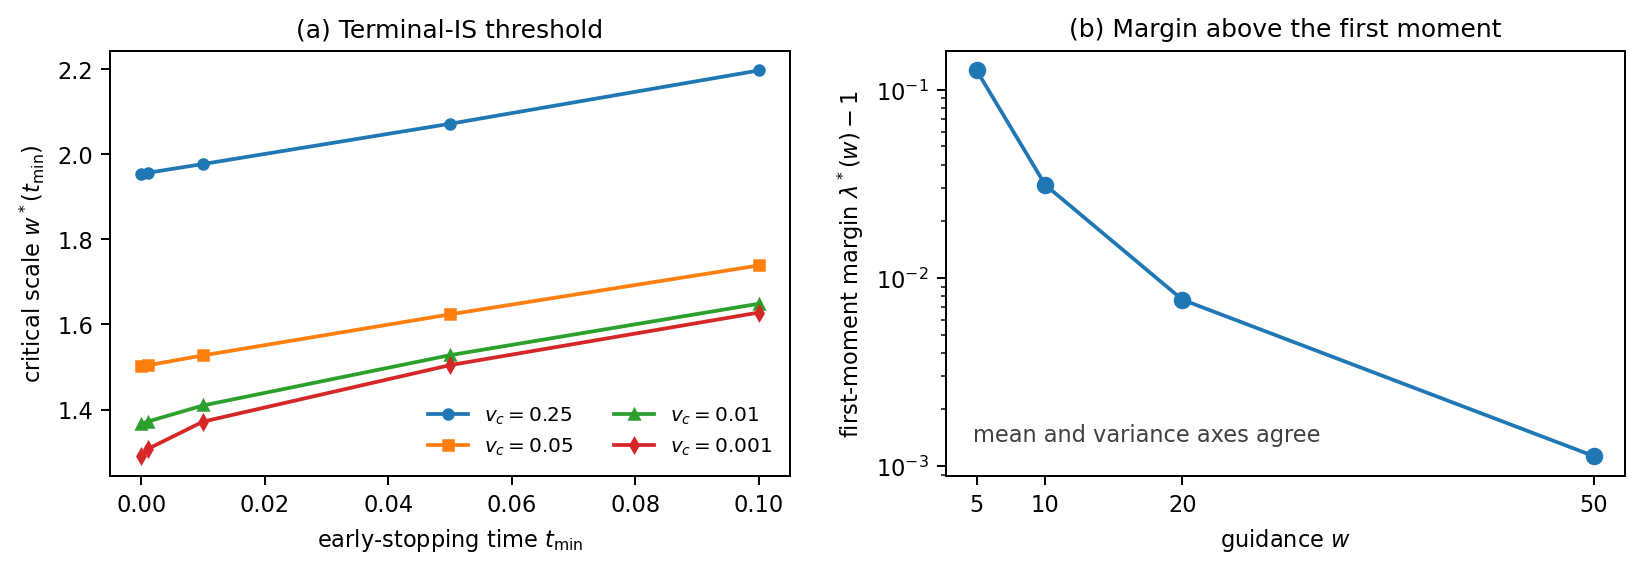

Data behind this chart, as committed beside it:
vc, t_min, M, w_star_mean_axis, w_star_variance_axis, w_star
0.25, 0.0, 300, 1.954, 1.954, 1.954
0.25, 0.001, 300, 1.956, 1.956, 1.956
0.25, 0.01, 300, 1.978, 1.978, 1.978
0.25, 0.05, 300, 2.071, 2.071, 2.071
0.25, 0.1, 300, 2.196, 2.196, 2.196
0.05, 0.0, 300, 1.501, 1.501, 1.501
0.05, 0.001, 300, 1.503, 1.503, 1.503
0.05, 0.01, 300, 1.526, 1.526, 1.526
0.05, 0.05, 300, 1.624, 1.624, 1.624
0.05, 0.1, 300, 1.737, 1.737, 1.737
0.01, 0.0, 300, 1.364, 1.364, 1.364
0.01, 0.001, 300, 1.37, 1.37, 1.37
0.01, 0.01, 300, 1.409, 1.409, 1.409
0.01, 0.05, 300, 1.526, 1.526, 1.526
0.01, 0.1, 300, 1.647, 1.647, 1.647
0.001, 0.0, 300, 1.278, 1.278, 1.278
0.001, 0.001, 300, 1.3, 1.3, 1.3
0.001, 0.01, 300, 1.37, 1.37, 1.37
0.001, 0.05, 300, 1.503, 1.503, 1.503
0.001, 0.1, 300, 1.628, 1.628, 1.628
